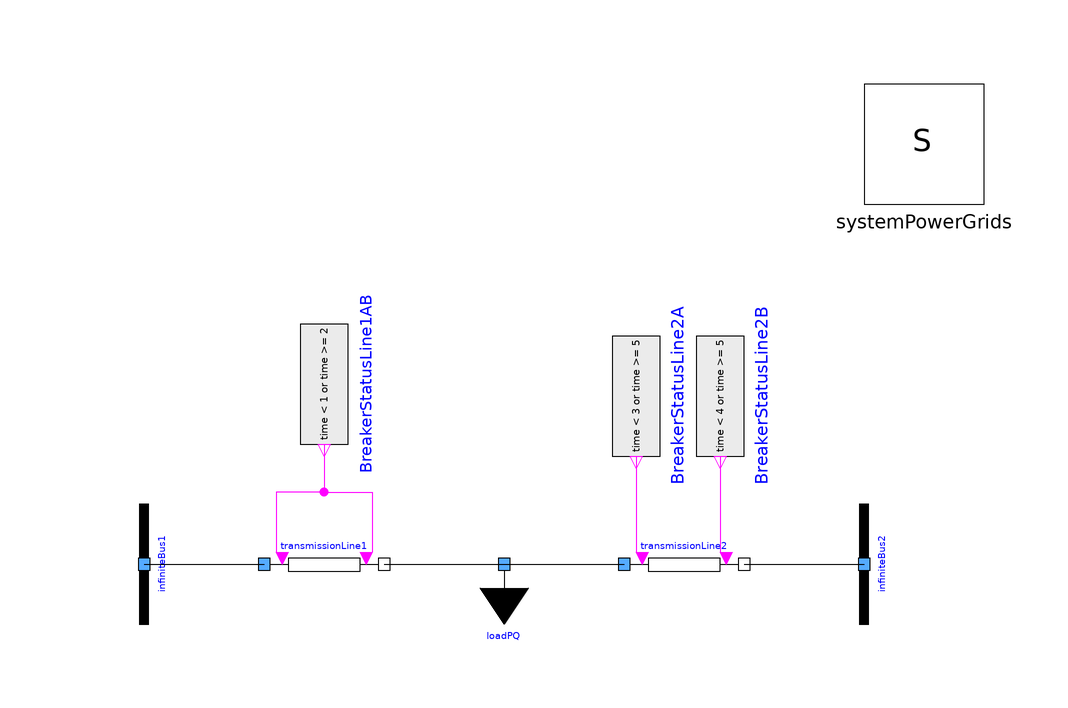

Above is the diagram view of the following Modelica model: its components placed by their Placement annotations and its connect equations drawn as lines.

model TestTwoBusesTwoLinesOneLoadOneBreakerOpenClosePortsAB
  extends TestTwoBusesTwoTransmLinesWithBreakersOneLoad(transmissionLine1(
                                                        useBreakerB                   = true, portVariablesPu                   = true, useBreakerA                   = true),
      transmissionLine2(                                                                                                                                                      portVariablesPu                   = true, useBreakerA                   = true, useBreakerB                   = true));
  Modelica.Blocks.Sources.BooleanExpression BreakerStatusLine1AB(y = time < 1 or time >= 2)  annotation (
    Placement(visible = true, transformation(origin = {-30, 30}, extent = {{-10, -10}, {10, 10}}, rotation = -90)));
  Modelica.Blocks.Sources.BooleanExpression BreakerStatusLine2A(y = time < 3 or time >= 5)  annotation (
    Placement(visible = true, transformation(origin = {22, 28}, extent = {{-10, -10}, {10, 10}}, rotation = -90)));
  Modelica.Blocks.Sources.BooleanExpression BreakerStatusLine2B(y = time < 4 or time >= 5)  annotation (
    Placement(visible = true, transformation(origin = {36, 28}, extent = {{-10, -10}, {10, 10}}, rotation = -90)));
equation
  connect(BreakerStatusLine2B.y, transmissionLine2.breakerStatusB) annotation (
    Line(points = {{36, 18}, {36, 18}, {36, 2}, {38, 2}}, color = {255, 0, 255}));
  connect(BreakerStatusLine2A.y, transmissionLine2.breakerStatusA) annotation (
    Line(points = {{22, 18}, {22, 18}, {22, 2}, {24, 2}}, color = {255, 0, 255}));
  connect(BreakerStatusLine1AB.y, transmissionLine1.breakerStatusB) annotation (
    Line(points = {{-30, 20}, {-30, 20}, {-30, 12}, {-22, 12}, {-22, 2}, {-22, 2}}, color = {255, 0, 255}));
  connect(BreakerStatusLine1AB.y, transmissionLine1.breakerStatusA) annotation (
    Line(points = {{-30, 20}, {-30, 20}, {-30, 12}, {-38, 12}, {-38, 2}, {-36, 2}}, color = {255, 0, 255}));
  annotation (
    Icon(coordinateSystem(grid = {0.1, 0.1})),
    Diagram(coordinateSystem(extent = {{-100, -100}, {100, 100}})),
    experiment(StopTime = 9, Interval = 0.018, StartTime = 0, Tolerance = 1e-06),
    Documentation(info = "<html><head></head><body><p style=\"font-size: 12px;\">Same behaviour as&nbsp;<a href=\"modelica://PowerGrids.Electrical.Test.TestTwoBusesTwoTransmLinesWithBreakersOneLoad\">TestTwoBusesTwoTransmLinesWithBreakersOneLoad</a>,&nbsp;but this time:</p><p style=\"font-size: 12px;\"></p><ul><li>both the breakers of the line1 are opened in the time interval from t=1 to t=2 seconds,</li><li>the breaker at portA of the line2 is opened in the time interval from t=3 to t=5 seconds,</li><li>the breaker at portB of the line 2 is opened in the time interval from t=4 to t=5 seconds.</li></ul><p></p><p style=\"font-size: 12px;\">When the line 1 is detached (both breakers open) the active power on from the line2 is doubled and the power from the infiniteBus1 becomes null.</p><p style=\"font-size: 12px;\">When the breaker at portA of the line2 is opened the active power from the line1 is doubled and the active power from the infiniteBus2 is reduced to the ones dissipated to the open line (i.e. Rseries+Rshunt).</p><p style=\"font-size: 12px;\">When also the breaker at portB of the line2 is opened the active power from the infiniteBus2 becomes null.</p></body></html>"));
end TestTwoBusesTwoLinesOneLoadOneBreakerOpenClosePortsAB;